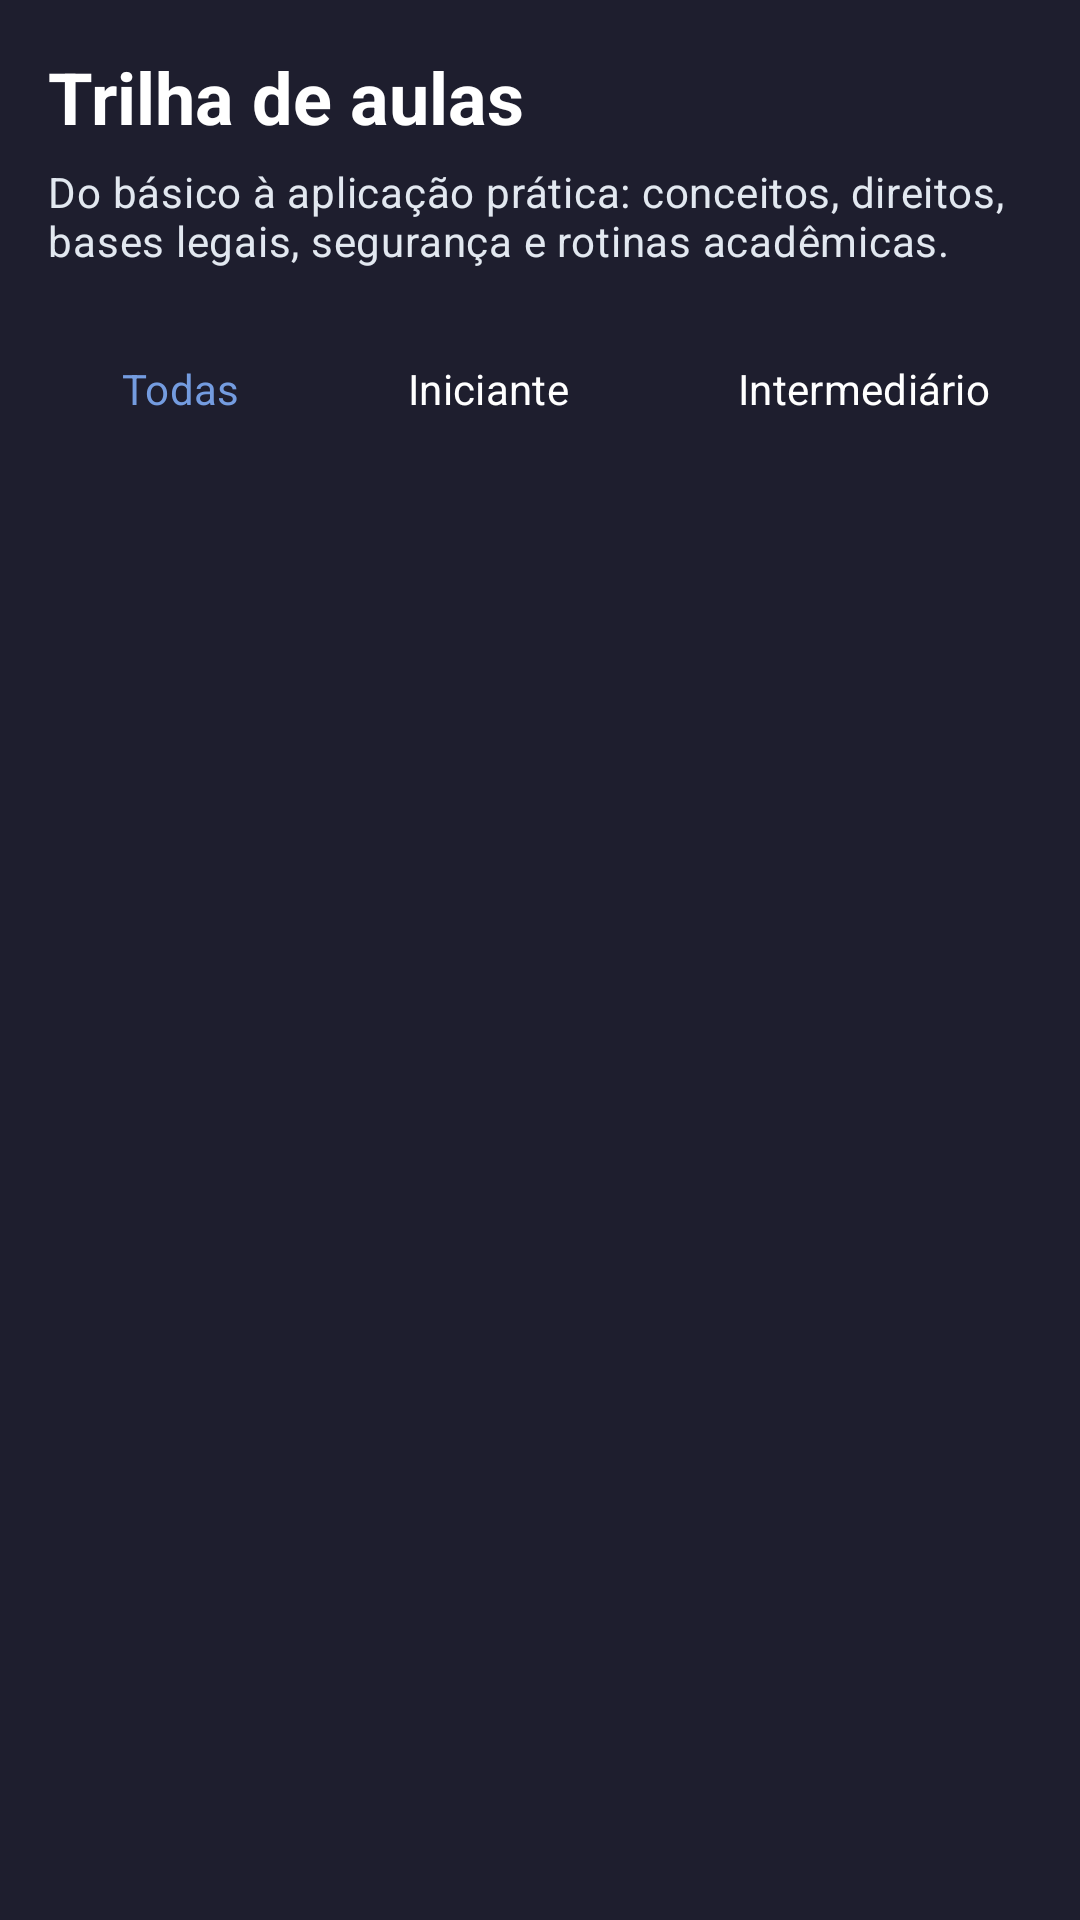

The Android layout XML behind this screen, and the referenced resources:
<!-- AndroidManifest.xml: application theme Theme.LGPDEducacional -->
<!-- res/layout/fragment_lessons.xml -->
<?xml version="1.0" encoding="utf-8"?>
<LinearLayout xmlns:android="http://schemas.android.com/apk/res/android"
    xmlns:tools="http://schemas.android.com/tools"
    android:layout_width="match_parent"
    android:layout_height="match_parent"
    android:orientation="vertical"
    android:background="@android:color/transparent"
    android:padding="16dp">

    <TextView
        android:layout_width="match_parent"
        android:layout_height="wrap_content"
        android:layout_marginBottom="6dp"
        android:text="Trilha de aulas"
        android:textAppearance="@style/TextAppearance.LGPD.ScreenTitle"
        android:textColor="@color/white"
        android:textSize="24sp" />

    <TextView
        android:layout_width="match_parent"
        android:layout_height="wrap_content"
        android:layout_marginBottom="16dp"
        android:text="Do básico à aplicação prática: conceitos, direitos, bases legais, segurança e rotinas acadêmicas."
        android:textColor="#E2E8F0"
        android:textAppearance="@style/TextAppearance.LGPD.BodySmall" />

    
    <HorizontalScrollView
        android:layout_width="match_parent"
        android:layout_height="wrap_content"
        android:layout_marginBottom="16dp"
        android:scrollbars="none">

        <LinearLayout
            android:layout_width="wrap_content"
            android:layout_height="wrap_content"
            android:orientation="horizontal">

            <Button
                android:id="@+id/filterAll"
                style="@style/Button.Secondary"
                android:layout_width="wrap_content"
                android:layout_height="wrap_content"
                android:layout_marginEnd="8dp"
                android:backgroundTint="#F2FFFFFF"
                android:textColor="@color/primary_dark"
                android:text="Todas" />

            <Button
                android:id="@+id/filterBeginner"
                style="@style/Button.Secondary"
                android:layout_width="wrap_content"
                android:layout_height="wrap_content"
                android:layout_marginEnd="8dp"
                android:backgroundTint="#80FFFFFF"
                android:textColor="@color/white"
                android:text="Iniciante" />

            <Button
                android:id="@+id/filterIntermediate"
                style="@style/Button.Secondary"
                android:layout_width="wrap_content"
                android:layout_height="wrap_content"
                android:layout_marginEnd="8dp"
                android:backgroundTint="#80FFFFFF"
                android:textColor="@color/white"
                android:text="Intermediário" />

            <Button
                android:id="@+id/filterAdvanced"
                style="@style/Button.Secondary"
                android:layout_width="wrap_content"
                android:layout_height="wrap_content"
                android:backgroundTint="#80FFFFFF"
                android:textColor="@color/white"
                android:text="Avançado" />

        </LinearLayout>

    </HorizontalScrollView>

    
    <androidx.recyclerview.widget.RecyclerView
        android:id="@+id/lessonsRecyclerView"
        android:layout_width="match_parent"
        android:layout_height="match_parent"
        android:orientation="vertical"
        android:paddingTop="8dp"
        android:paddingHorizontal="8dp"
        android:paddingBottom="88dp"
        android:clipToPadding="false"
        tools:listitem="@layout/item_lesson_list" />

</LinearLayout>
<!-- res/layout/item_lesson_list.xml (included above) -->
<?xml version="1.0" encoding="utf-8"?>
<com.google.android.material.card.MaterialCardView xmlns:android="http://schemas.android.com/apk/res/android"
    xmlns:tools="http://schemas.android.com/tools"
    xmlns:app="http://schemas.android.com/apk/res-auto"
    android:layout_width="match_parent"
    android:layout_height="wrap_content"
    android:layout_marginHorizontal="16dp"
    android:layout_marginVertical="6dp"
    android:clickable="true"
    android:focusable="true"
    android:foreground="?attr/selectableItemBackground"
    app:cardBackgroundColor="@color/surface"
    app:cardCornerRadius="16dp"
    app:cardElevation="2dp"
    app:strokeWidth="1dp"
    app:strokeColor="@color/panel_stroke">

    <LinearLayout
        android:layout_width="match_parent"
        android:layout_height="wrap_content"
        android:orientation="horizontal"
        android:padding="16dp"
        android:gravity="center_vertical"
        android:duplicateParentState="true">

        <FrameLayout
            android:layout_width="44dp"
            android:layout_height="44dp"
            android:layout_marginEnd="16dp"
            android:background="@drawable/badge_background"
            android:backgroundTint="@color/surface_variant"
            android:duplicateParentState="true">

            <TextView
                android:id="@+id/lessonNumber"
                android:layout_width="match_parent"
                android:layout_height="match_parent"
                android:text="1"
                android:textColor="@color/text_primary"
                android:textStyle="bold"
                android:gravity="center"
                android:textSize="18sp"
                android:duplicateParentState="true" />

        </FrameLayout>

        
        <LinearLayout
            android:layout_width="0dp"
            android:layout_height="wrap_content"
            android:layout_weight="1"
            android:orientation="vertical"
            android:duplicateParentState="true">

            <LinearLayout
                android:layout_width="match_parent"
                android:layout_height="wrap_content"
                android:orientation="horizontal"
                android:gravity="center_vertical"
                android:layout_marginBottom="4dp"
                android:duplicateParentState="true">

                <TextView
                    android:id="@+id/lessonTitle"
                    android:layout_width="0dp"
                    android:layout_height="wrap_content"
                    android:layout_weight="1"
                    android:textColor="@color/text_primary"
                    android:textStyle="bold"
                    android:ellipsize="end"
                    android:maxLines="2"
                    android:textSize="16sp"
                    android:duplicateParentState="true"
                    android:text="Título da aula" />

                <TextView
                    android:id="@+id/difficultyBadge"
                    android:layout_width="wrap_content"
                    android:layout_height="wrap_content"
                    android:paddingHorizontal="8dp"
                    android:paddingVertical="2dp"
                    android:text="BEGINNER"
                    android:textSize="10sp"
                    android:textStyle="bold"
                    android:textColor="@color/white"
                    android:background="@drawable/badge_background"
                    android:layout_marginStart="8dp" />

            </LinearLayout>

            <TextView
                android:id="@+id/lessonDescription"
                android:layout_width="match_parent"
                android:layout_height="wrap_content"
                android:textColor="@color/text_secondary"
                android:ellipsize="end"
                android:maxLines="2"
                android:textSize="13sp"
                android:duplicateParentState="true"
                android:text="Descrição" />

        </LinearLayout>

        
        <LinearLayout
            android:layout_width="wrap_content"
            android:layout_height="wrap_content"
            android:orientation="vertical"
            android:gravity="center_horizontal"
            android:layout_marginStart="12dp"
            android:duplicateParentState="true">

            <LinearLayout
                android:layout_width="wrap_content"
                android:layout_height="wrap_content"
                android:orientation="horizontal"
                android:gravity="center_vertical"
                android:duplicateParentState="true">

                <ImageView
                    android:layout_width="12dp"
                    android:layout_height="12dp"
                    android:src="@drawable/ic_check"
                    android:layout_marginEnd="2dp"
                    app:tint="@color/text_secondary"
                    android:duplicateParentState="true" />

                <TextView
                    android:id="@+id/lessonTime"
                    android:layout_width="wrap_content"
                    android:layout_height="wrap_content"
                    android:text="15m"
                    android:textSize="10sp"
                    android:textColor="@color/text_secondary"
                    android:duplicateParentState="true" />

            </LinearLayout>

            <ImageView
                android:id="@+id/completedIcon"
                android:layout_width="20dp"
                android:layout_height="20dp"
                android:src="@drawable/ic_check"
                app:tint="@color/success"
                android:layout_marginTop="4dp"
                android:visibility="gone" />

        </LinearLayout>

    </LinearLayout>

</com.google.android.material.card.MaterialCardView>
<!-- resources referenced by this layout -->
<resources>
  <color name="panel_stroke">#2E435E</color>
  <color name="primary_dark">#749CE0</color>
  <color name="success">#A6E3A1</color>
  <color name="surface">#313244</color>
  <color name="surface_variant">#45475A</color>
  <color name="text_primary">#CDD6F4</color>
  <color name="text_secondary">#A6ADC8</color>
  <color name="white">#FFFFFF</color>
  <style name="Button.Secondary" parent="Widget.Material3.Button.OutlinedButton">
          <item name="android:textColor">@color/primary</item>
          <item name="strokeColor">@color/primary</item>
          <item name="strokeWidth">1.5dp</item>
          <item name="cornerRadius">@dimen/card_corner_radius</item>
          <item name="android:textAllCaps">false</item>
      </style>
  <style name="TextAppearance.LGPD.BodySmall" parent="TextAppearance.MaterialComponents.Body2">
          <item name="android:textSize">14sp</item>
          <item name="android:textColor">@color/text_secondary</item>
      </style>
  <style name="TextAppearance.LGPD.ScreenTitle" parent="TextAppearance.MaterialComponents.Headline1">
          <item name="android:textSize">28sp</item>
          <item name="android:textColor">@color/text_primary</item>
          <item name="android:textStyle">bold</item>
          <item name="android:letterSpacing">0</item>
      </style>
  <color name="primary">#89B4FA</color>
  <dimen name="card_corner_radius">16dp</dimen>
  <color name="text_on_primary">#11111B</color>
  <color name="primary_light">#B4CAFB</color>
  <color name="secondary">#F5C2E7</color>
  <color name="secondary_light">#F8D7EF</color>
  <color name="secondary_dark">#DCA9CF</color>
  <color name="accent">#CBA6F7</color>
  <color name="error">#F38BA8</color>
  <color name="background">#1E1E2E</color>
  <style name="ThemeOverlay.App.MaterialAlertDialog" parent="ThemeOverlay.Material3.MaterialAlertDialog">
          <item name="colorSurface">#1C2E4A</item>
          <item name="android:colorBackground">#1C2E4A</item>
          <item name="colorOnSurface">#E8F0FE</item>
          <item name="android:textColorPrimary">#E8F0FE</item>
          <item name="android:textColorSecondary">#A8C4E8</item>
          <item name="shapeAppearanceMediumComponent">@style/DialogShape</item>
          <item name="materialAlertDialogTitleTextStyle">@style/DialogTitleStyle</item>
          <item name="buttonBarPositiveButtonStyle">@style/DialogPositiveButton</item>
          <item name="buttonBarNegativeButtonStyle">@style/DialogNegativeButton</item>
      </style>
  <style name="DialogShape" parent="ShapeAppearance.MaterialComponents.MediumComponent">
          <item name="cornerSize">24dp</item>
      </style>
  <style name="DialogTitleStyle" parent="MaterialAlertDialog.Material3.Title.Text">
          <item name="android:textColor">#89C4FF</item>
          <item name="android:textSize">18sp</item>
          <item name="android:textStyle">bold</item>
      </style>
  <style name="DialogPositiveButton" parent="Widget.Material3.Button.TextButton.Dialog">
          <item name="android:textColor">#89C4FF</item>
          <item name="android:textStyle">bold</item>
      </style>
  <style name="DialogNegativeButton" parent="Widget.Material3.Button.TextButton.Dialog">
          <item name="android:textColor">#A8C4E8</item>
      </style>
</resources>
